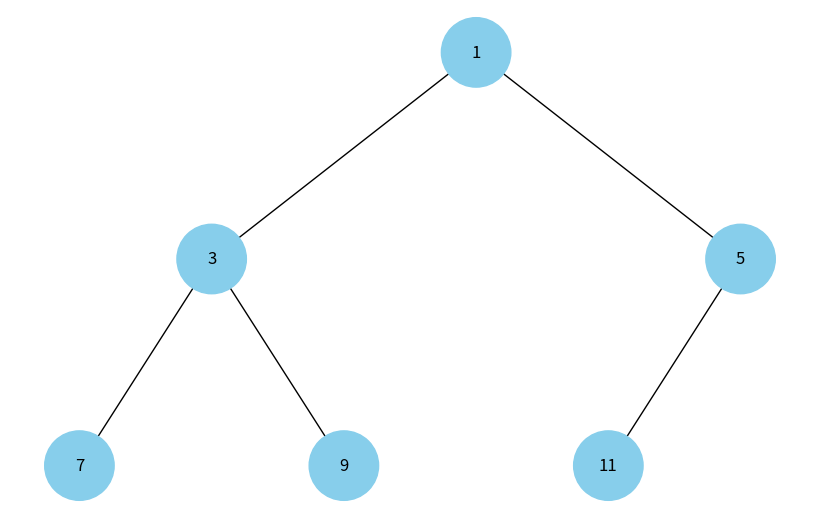

Reproduce this figure in Python.
import uuid

import networkx as nx
import matplotlib.pyplot as plt


class Node:
  def __init__(self, key, color="skyblue"):
    self.left = None
    self.right = None
    self.val = key
    self.color = color # Додатковий аргумент для зберігання кольору вузла
    self.id = str(uuid.uuid4()) # Унікальний ідентифікатор для кожного вузла


def add_edges(graph, node, pos, x=0, y=0, layer=1):
  if node is not None:
    graph.add_node(node.id, color=node.color, label=node.val) # Використання id та збереження значення вузла
    if node.left:
      graph.add_edge(node.id, node.left.id)
      l = x - 1 / 2 ** layer
      pos[node.left.id] = (l, y - 1)
      l = add_edges(graph, node.left, pos, x=l, y=y - 1, layer=layer + 1)
    if node.right:
      graph.add_edge(node.id, node.right.id)
      r = x + 1 / 2 ** layer
      pos[node.right.id] = (r, y - 1)
      r = add_edges(graph, node.right, pos, x=r, y=y - 1, layer=layer + 1)
  return graph


def draw_tree(tree_root):
  tree = nx.DiGraph()
  pos = {tree_root.id: (0, 0)}
  tree = add_edges(tree, tree_root, pos)

  colors = [node[1]['color'] for node in tree.nodes(data=True)]
  labels = {node[0]: node[1]['label'] for node in tree.nodes(data=True)} # Використовуйте значення вузла для міток

  plt.figure(figsize=(8, 5))
  nx.draw(tree, pos=pos, labels=labels, arrows=False, node_size=2500, node_color=colors)
  plt.show()

def build_tree_from_heap(heap, index=0):
    # Базовий випадок: якщо індекс виходить за межі масиву, вузла не існує
    if index >= len(heap):
        return None

    # Створюємо поточний вузол
    root = Node(heap[index])

    # Обчислюємо індекси лівого та правого синів за формулами купи
    left_index = 2 * index + 1
    right_index = 2 * index + 2

    # Рекурсивно будуємо ліве та праве піддерева
    root.left = build_tree_from_heap(heap, left_index)
    root.right = build_tree_from_heap(heap, right_index)

    return root


# Створення дерева
root = Node(0)
root.left = Node(4)
root.left.left = Node(5)
root.left.right = Node(10)
root.right = Node(1)
root.right.left = Node(3)

# Відображення дерева
# draw_tree(root)

heap_array = [1, 3, 5, 7, 9, 11]
    
# Будуємо дерево, починаючи з 0-го індексу (кореня купи)
heap_tree_root = build_tree_from_heap(heap_array, 0)

# Візуалізуємо отримане дерево за допомогою базового коду
draw_tree(heap_tree_root)
